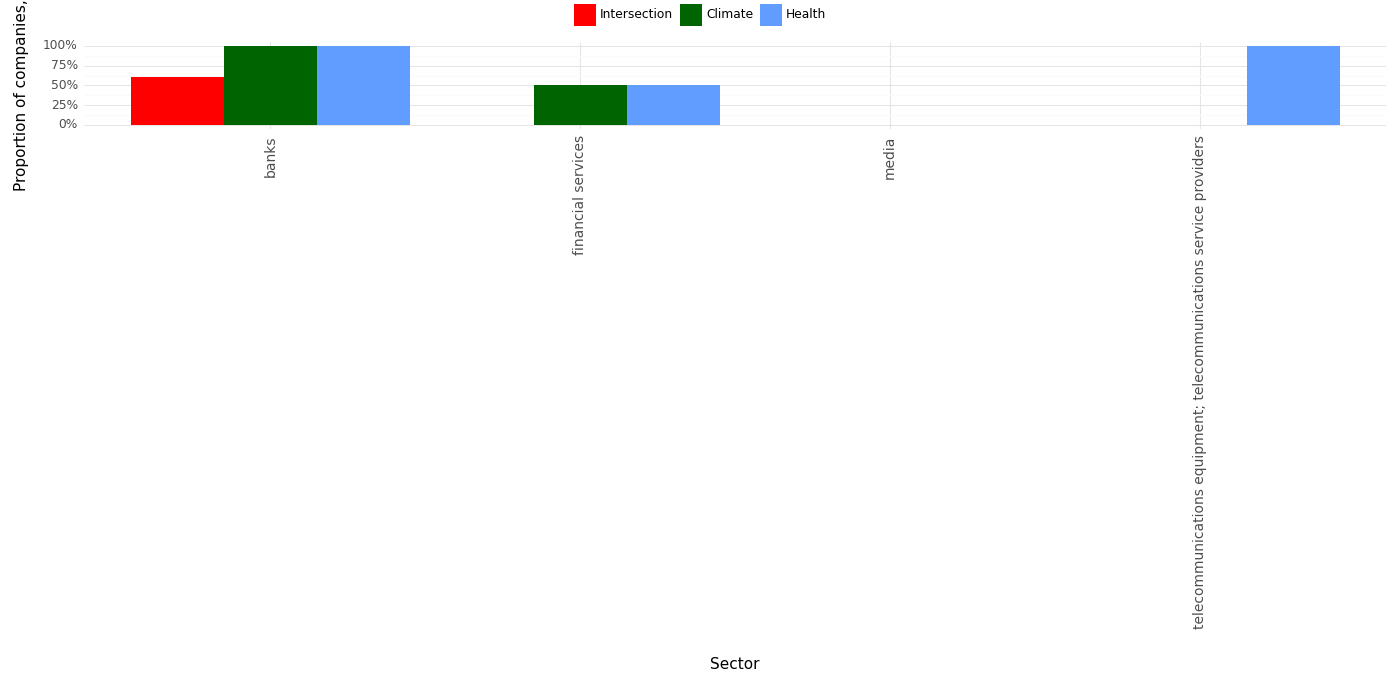

The file beside this chart, header and first rows:
, Sector, Climate, Health, Intersection, Year
0, banks, 1.0, 1.0, 0.6, 2023
1, financial services, 0.5, 0.5, 0.0, 2023
2, media, 0.0, 0.0, 0.0, 2023
3, telecommunications equipment; telecommun…, 0.0, 1.0, 0.0, 2023
